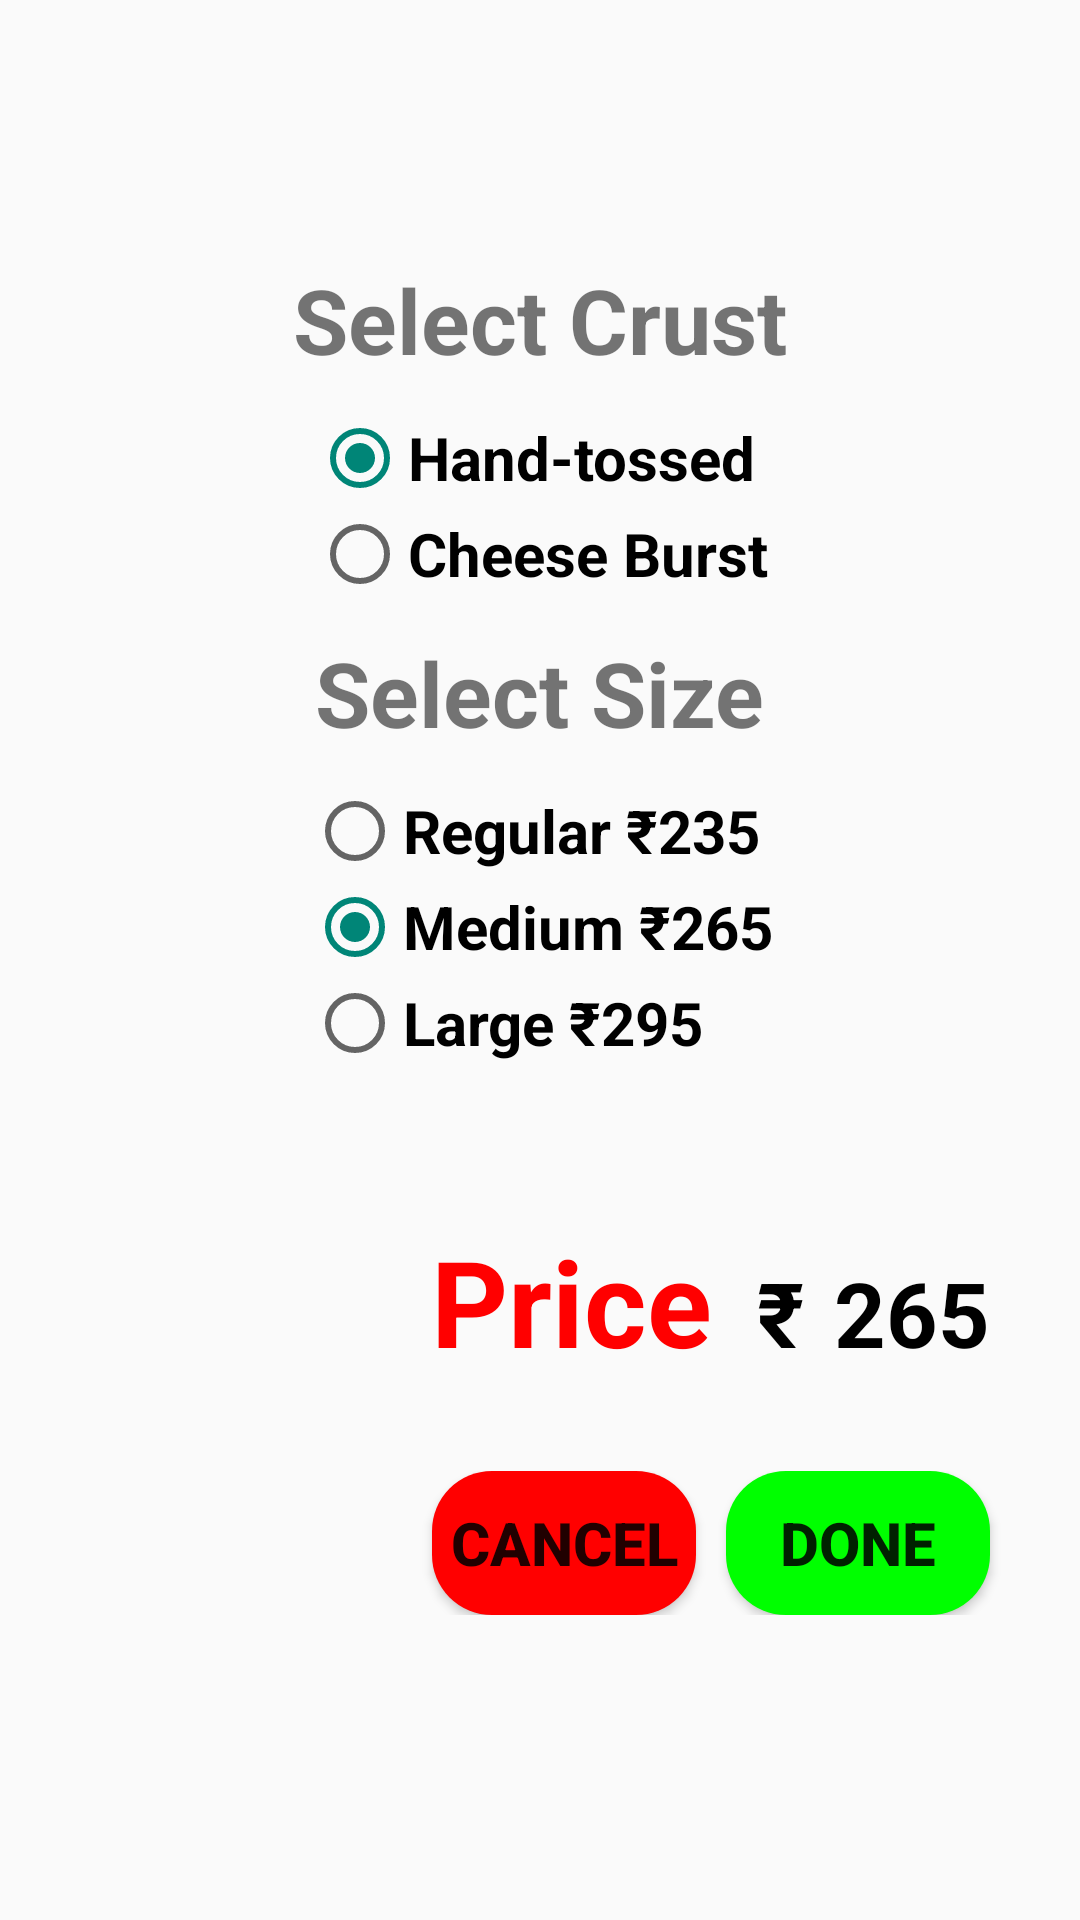

Layout XML and referenced resources for this Android screen:
<!-- AndroidManifest.xml: application theme Theme.OrderPizza -->
<!-- res/layout/add_dialog.xml -->
<?xml version="1.0" encoding="utf-8"?>
<LinearLayout xmlns:android="http://schemas.android.com/apk/res/android"
    android:layout_width="match_parent"
    android:layout_height="match_parent"
    android:orientation="vertical"
    android:gravity="center"
    >
    <LinearLayout
        android:layout_width="match_parent"
        android:gravity="center"
        android:orientation="horizontal"
        android:layout_height="wrap_content">
        <TextView
            android:layout_width="wrap_content"
            android:layout_height="wrap_content"
            android:text="@string/txt1"
            android:textSize="30sp"
            android:textStyle="bold"

            />
    </LinearLayout>

    <RadioGroup
        android:id="@+id/crust_radio_group"
        android:layout_marginTop="10dp"
        android:layout_width="wrap_content"
        android:layout_height="wrap_content">

        <RadioButton
            android:id="@+id/crust1_btn"
            android:layout_width="wrap_content"
            android:layout_height="wrap_content"
            android:text="@string/crust1"
            android:textSize="20sp"
            android:textStyle="bold"
            android:checked="true"

            />
        <RadioButton
            android:id="@+id/crust2_btn"
            android:layout_width="wrap_content"
            android:layout_height="wrap_content"
            android:text="@string/crust2"
            android:textSize="20sp"
            android:textStyle="bold"

            />

    </RadioGroup>

    <LinearLayout
        android:layout_width="match_parent"
        android:gravity="center"
        android:orientation="horizontal"
        android:layout_marginTop="10dp"
        android:layout_height="wrap_content">
        <TextView
            android:layout_width="wrap_content"
            android:layout_height="wrap_content"
            android:text="@string/txt2"
            android:textSize="30sp"
            android:textStyle="bold"

            />
    </LinearLayout>

    <RadioGroup
        android:id="@+id/size_radio_group"
        android:layout_marginTop="10dp"
        android:layout_width="wrap_content"
        android:layout_height="wrap_content">

        <RadioButton
            android:id="@+id/size1_btn"
            android:layout_width="wrap_content"
            android:layout_height="wrap_content"
            android:text="@string/size1"
            android:textSize="20sp"
            android:textStyle="bold"

            />


        <RadioButton
            android:id="@+id/size2_btn"
            android:layout_width="wrap_content"
            android:layout_height="wrap_content"
            android:text="@string/size2"
            android:textSize="20sp"
            android:textStyle="bold"
            android:checked="true"
            />
        <RadioButton
            android:id="@+id/size3_btn"
            android:layout_width="wrap_content"
            android:layout_height="wrap_content"
            android:text="@string/size3"
            android:textSize="20sp"
            android:textStyle="bold"
            />


    </RadioGroup>

    <LinearLayout
        android:layout_width="match_parent"
        android:gravity="right"
        android:orientation="horizontal"
        android:layout_marginTop="50dp"
        android:layout_height="wrap_content">
        <TextView
            android:layout_marginRight="15dp"
            android:layout_width="wrap_content"
            android:layout_height="wrap_content"
            android:text="@string/amount"
            android:textSize="40sp"
            android:textStyle="bold"
              android:textColor="@color/red"
            />
        <TextView
            android:layout_width="wrap_content"
            android:layout_height="wrap_content"
            android:text="@string/inr"
            android:layout_marginRight="10dp"
            android:textSize="30sp"
            android:textStyle="bold"
            android:textColor="@color/black"
            />
        <TextView
            android:id="@+id/tv_price"
            android:layout_width="wrap_content"
            android:layout_height="wrap_content"
            android:text="@string/price"
            android:layout_marginRight="30dp"
            android:textSize="30sp"
            android:textStyle="bold"
            android:textColor="@color/black"
            />
    </LinearLayout>

    <LinearLayout
        android:layout_width="match_parent"
        android:gravity="right"
        android:orientation="horizontal"
        android:layout_marginTop="30dp"
        android:layout_marginBottom="15dp"
        android:layout_height="wrap_content">

        <Button
            android:id="@+id/cancel_btn"
            android:layout_width="wrap_content"
            android:layout_height="wrap_content"
            android:layout_marginRight="10dp"
            android:background="@drawable/rounded_button"
            android:elevation="40dp"
            android:text="@string/cancel"
            android:textSize="20sp"
            android:textStyle="bold"
            />

        <Button
            android:id="@+id/done_btn"
            android:layout_width="wrap_content"
            android:layout_height="wrap_content"
            android:layout_marginRight="30dp"
            android:background="@drawable/rounded_button_2"
            android:elevation="40dp"
            android:text="@string/add_to_cart"
            android:textSize="20sp"
            android:textStyle="bold"
            />


    </LinearLayout>




</LinearLayout>
<!-- resources referenced by this layout -->
<resources>
  <color name="black">#FF000000</color>
  <color name="red">#ff0000</color>
  <!-- drawable rounded_button (drawable) -->
  <?xml version="1.0" encoding="utf-8"?>
  <shape xmlns:android="http://schemas.android.com/apk/res/android">
  <corners
       android:topRightRadius="20dp"
      android:topLeftRadius="20dp"
      android:bottomLeftRadius="20dp"
      android:bottomRightRadius="20dp"
      />
      <solid android:color="@color/red"/>
  </shape>
  <!-- drawable rounded_button_2 (drawable) -->
  <?xml version="1.0" encoding="utf-8"?>
  <shape xmlns:android="http://schemas.android.com/apk/res/android">
      <corners
          android:topRightRadius="20dp"
          android:topLeftRadius="20dp"
          android:bottomLeftRadius="20dp"
          android:bottomRightRadius="20dp"
          />
      <solid android:color="@color/green"/>
  </shape>
  <string name="add_to_cart">Done</string>
  <string name="amount">Price</string>
  <string name="cancel">Cancel</string>
  <string name="crust1">Hand-tossed</string>
  <string name="crust2">Cheese Burst</string>
  <string name="inr">₹</string>
  <string name="price">265</string>
  <string name="size1">Regular ₹235</string>
  <string name="size2">Medium ₹265</string>
  <string name="size3">Large ₹295</string>
  <string name="txt1">Select Crust</string>
  <string name="txt2">Select Size</string>
  <style name="Theme.OrderPizza" parent="Theme.AppCompat.Light.NoActionBar">
          
          <item name="colorPrimary">@color/purple_500</item>
          <item name="colorPrimaryVariant">@color/purple_700</item>
          <item name="colorOnPrimary">@color/white</item>
          
          <item name="colorSecondary">@color/teal_200</item>
          <item name="colorSecondaryVariant">@color/teal_700</item>
          <item name="colorOnSecondary">@color/black</item>
          
          <item name="android:statusBarColor" tools:targetApi="l">?attr/colorPrimaryVariant</item>
          
      </style>
  <color name="green">#00ff00</color>
  <color name="purple_500">#FF6200EE</color>
  <color name="purple_700">#FF3700B3</color>
  <color name="white">#FFFFFFFF</color>
  <color name="teal_200">#FF03DAC5</color>
  <color name="teal_700">#FF018786</color>
</resources>
